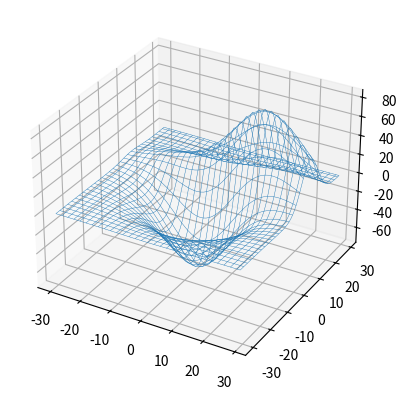

Python code for this plot:
import numpy as np
import matplotlib.pyplot as plt
from mpl_toolkits.mplot3d import axes3d

fig = plt.figure()
ax = fig.add_subplot(111, projection='3d')
X, Y, Z = axes3d.get_test_data(0.1)
ax.plot_wireframe(X, Y, Z, linewidth=0.3)

plt.show()